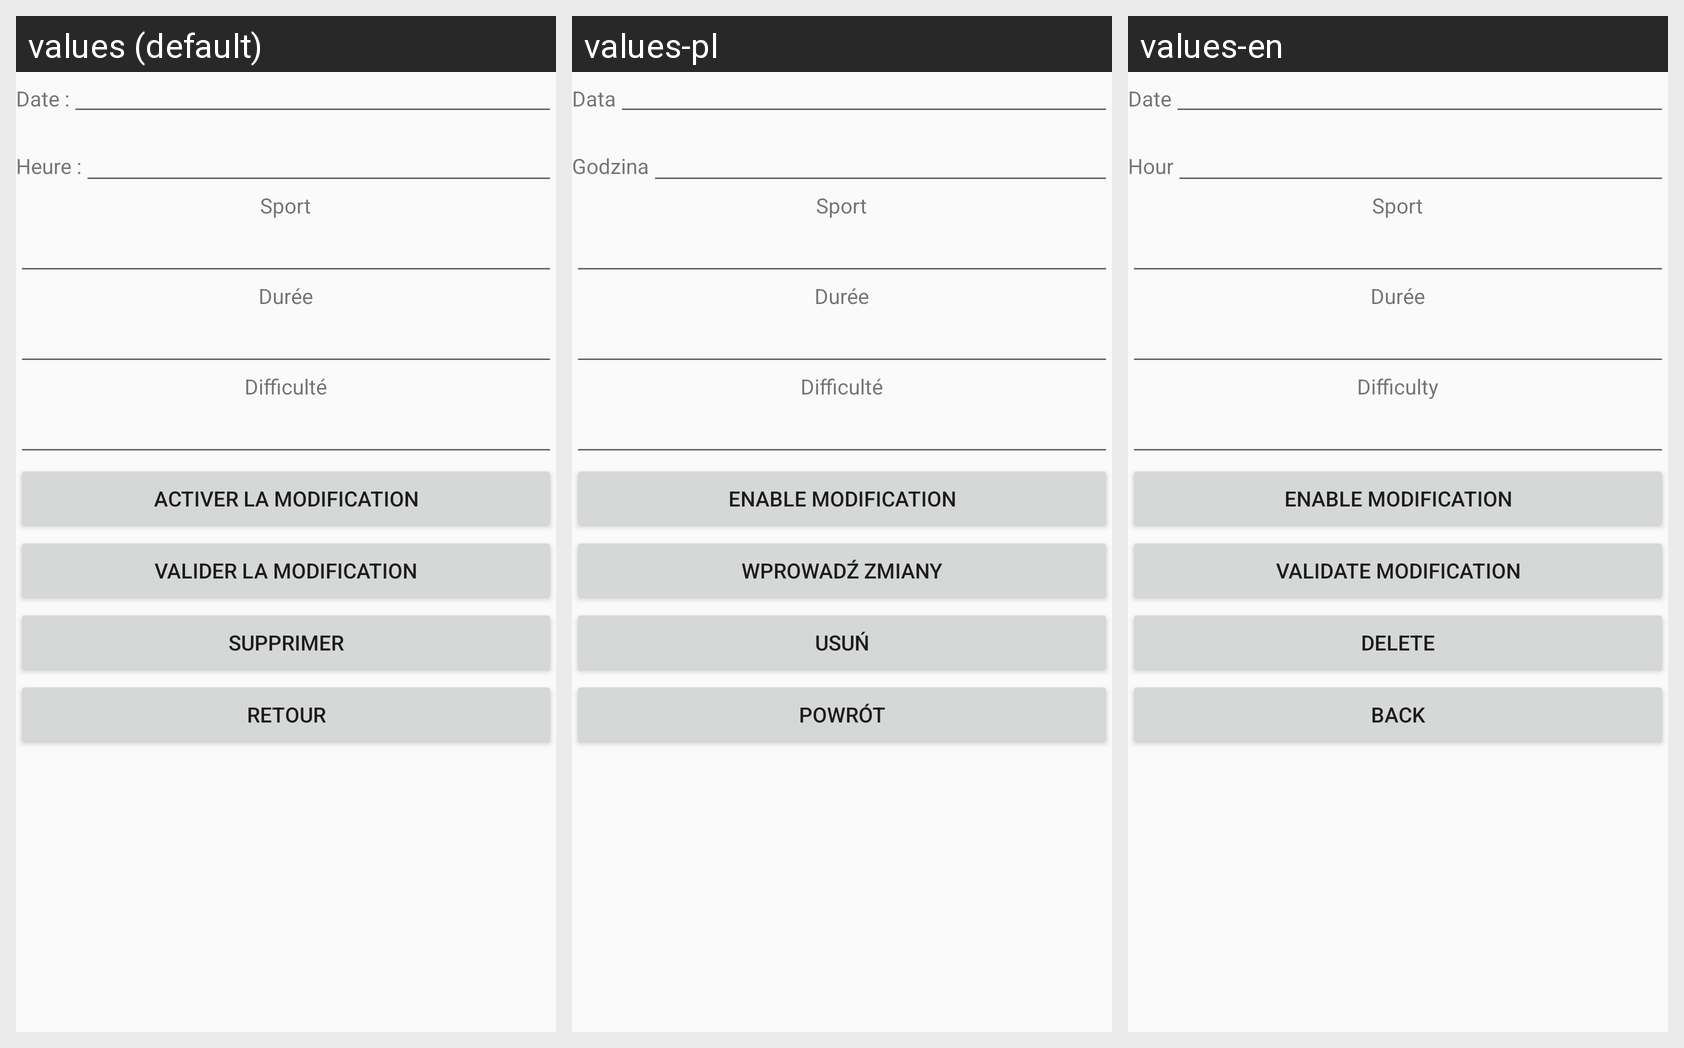

The same Android screen rendered under several of its app's locales, left to right. List the strings drawn on it with the default value and each locale's translation.
Android screen res/layout/activity_consultation_activite_physique.xml rendered under 3 locales, left to right: values (default), values-pl, values-en. Device: Nexus 5 (rendered at 1080×1920; each locale shown at half size, 540×960, under a caption strip naming it); theme AppTheme.
Strings drawn on this screen, with the default value and each locale's value (text and hints the layout hard-codes appear in the picture but are not listed):

label_date
  values: Date :
  values-pl: Data
  values-en: Date

label_heure
  values: Heure :
  values-pl: Godzina
  values-en: Hour

texte_ap_sport
  values: Sport
  values-pl: Sport
  values-en: Sport

texte_ap_duree
  values: Durée
  values-pl: Durée
  values-en: Durée

texte_ap_difficulte
  values: Difficulté
  values-pl: Difficulté
  values-en: Difficulty

activer_modification_situation
  values: Activer la modification
  values-pl: Enable modification
  values-en: Enable modification

bouton_enregistrer_modification
  values: Valider la modification
  values-pl: Wprowadź zmiany
  values-en: Validate modification

bouton_suprimmer_entree
  values: Supprimer
  values-pl: Usuń
  values-en: Delete

bouton_entree_vers_liste
  values: Retour
  values-pl: Powrót
  values-en: Back
